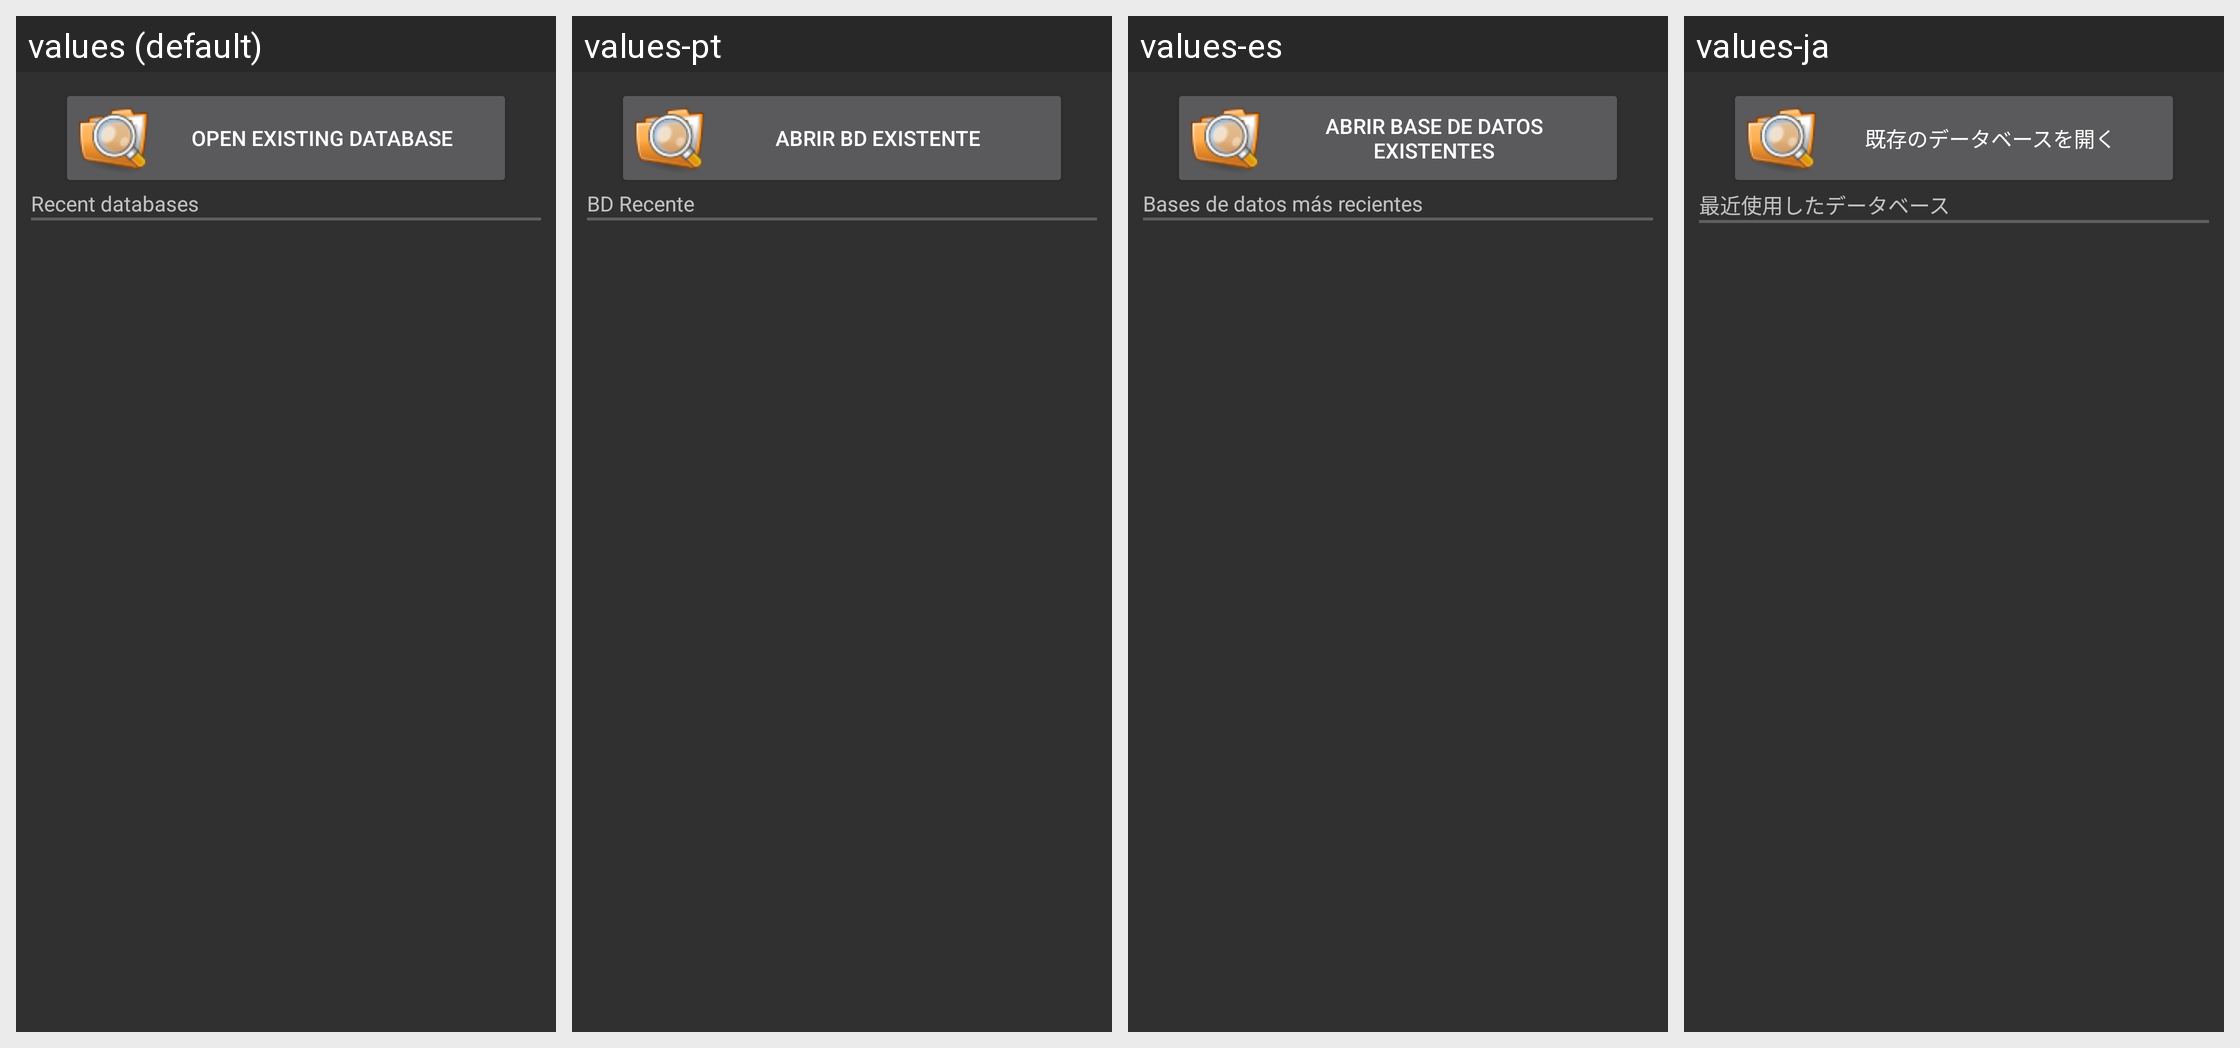

For this localized Android screen grid, give each drawn string resource with its value in every locale shown.
Android screen res/layout/open_screen.xml rendered under 4 locales, left to right: values (default), values-pt, values-es, values-ja. Device: Nexus 5 (rendered at 1080×1920; each locale shown at half size, 540×960, under a caption strip naming it); theme AnyMemo.Theme.Dark.
Other locales in the repository, not shown: values-cs, values-de, values-fi, values-fr, values-it, values-ko, values-pl, values-pt-rBR, values-ru, values-zh-rCN, values-zh-rTW.
Strings drawn on this screen, with the default value and each locale's value (text and hints the layout hard-codes, and strings that could not be matched under every locale, appear in the picture but are not listed):

open_open_new_db
  values: Open existing database
  values-pt: Abrir BD existente
  values-es: Abrir base de datos existentes
  values-ja: 既存のデータベースを開く

recent_databases
  values: Recent databases
  values-pt: BD Recente
  values-es: Bases de datos más recientes
  values-ja: 最近使用したデータベース
